Run: headless pygame with SDL's dummy video driver; simulated clock (each Clock.tick advances the game by its frame time, no real sleeping); random seed 0; keys injected as events and as key.get_pressed() state; no mouse input.
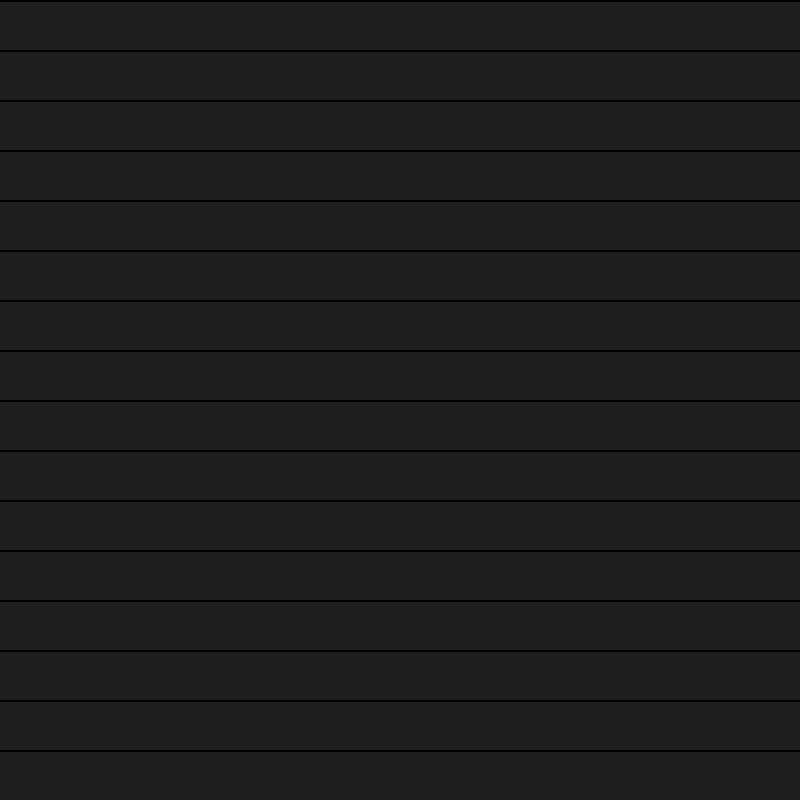
Frame 1 of 4 · flips 1–60 · no input
Frame 2 of 4 · flips 61–180 · tapped SPACE, RETURN · held RIGHT (→), D · screen unchanged from frame 1, image omitted
Frame 3 of 4 · flips 181–300 · held DOWN (↓), S · screen unchanged from frame 2, image omitted
Frame 4 of 4 · flips 301–420 · held LEFT (←), A, UP (↑), W · screen unchanged from frame 3, image omitted

The pygame program that drew these frames:


import pygame
import sys



#Display Settings

Width = 800
Height = 800

Rows = 16
Columbs = 16

Background_Colour = (30, 30, 30)
Grid_Colour = (0, 0, 0)

Cell_Width = Width // Columbs
Cell_Height = Height // Rows

#Pygame Setup

pygame.init()

Screen = pygame.display.set_mode((Width, Height))

pygame.display.set_caption("Maze-Maker 1")

clock = pygame.time.Clock()

#Cells

class Cell:

    def __init__(self, row, col):

        self.row = row
        self.col = col

        self.visited = False

        self.walls = {

            "Up": True,

            "Down": True,

            "Left": True,

            "Right": True

        }

#Grid
Grid = []
for row in range(Rows):

    Grid_row = []

    for col in range(Columbs):

        cell = Cell(row, col)

        Grid_row.append(cell)

    Grid.append(Grid_row)
#Grid construct

def draw_grid():

    for row in Grid:

        for cell in row:

            x = cell.col * Cell_Height
            y = cell.row * Cell_Width


            #Up
            if cell.walls["Up"]:
                pygame.draw.line(
                    Screen,
                    Grid_Colour,
                    (x,y),
                    (x + Cell_Width, y),
                    2
                )
               
            #Down
            #Left
            #Right


#Game Loop

Running = True

while Running:

    for event in pygame.event.get():

        if event.type == pygame.QUIT:

            Running = False

    Screen.fill(Background_Colour)

    draw_grid()

    pygame.display.update()

    clock.tick(60)

pygame.quit()

sys.exit()
